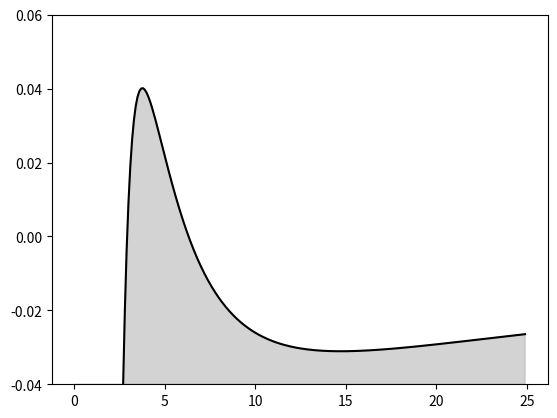

This figure's Python source:
#!/usr/bin/env python
# -*- coding: utf-8 -*-

# Author  : Bhishan Poudel
# Date    : Mar 28, 2016
# Topic   : OverflowError: Allocated too many blocks
# Note    : python --version ==> Python 2.7.10
# Note    : lsb_release -a   ==> ubuntu 15.10

# Imports
import numpy as np
import matplotlib.pyplot as plt


# try
import matplotlib as mpl
#mpl.rcParams['backend'] = 'Qt4Agg'
mpl.rcParams['agg.path.chunksize'] = 20000


# Get the backend
print(plt.get_backend())  # Qt4Agg


# subplots
fig, ax = plt.subplots()

# x = r/M values
x = np.arange(0.001, 25.0, 0.1)
A = 4.3
y = np.array( (-1.0/x) + (0.5*A*A/(x**2)) - (A*A/(x**3)) )

# Plots
plt.plot(x,y,color='k')

# Set axes limits
plt.ylim(-0.04,0.06)

# Fill the color
plt.fill_between(x, -0.04, y, color='darkgray', alpha=.5)

# Show the plot
plt.show()
